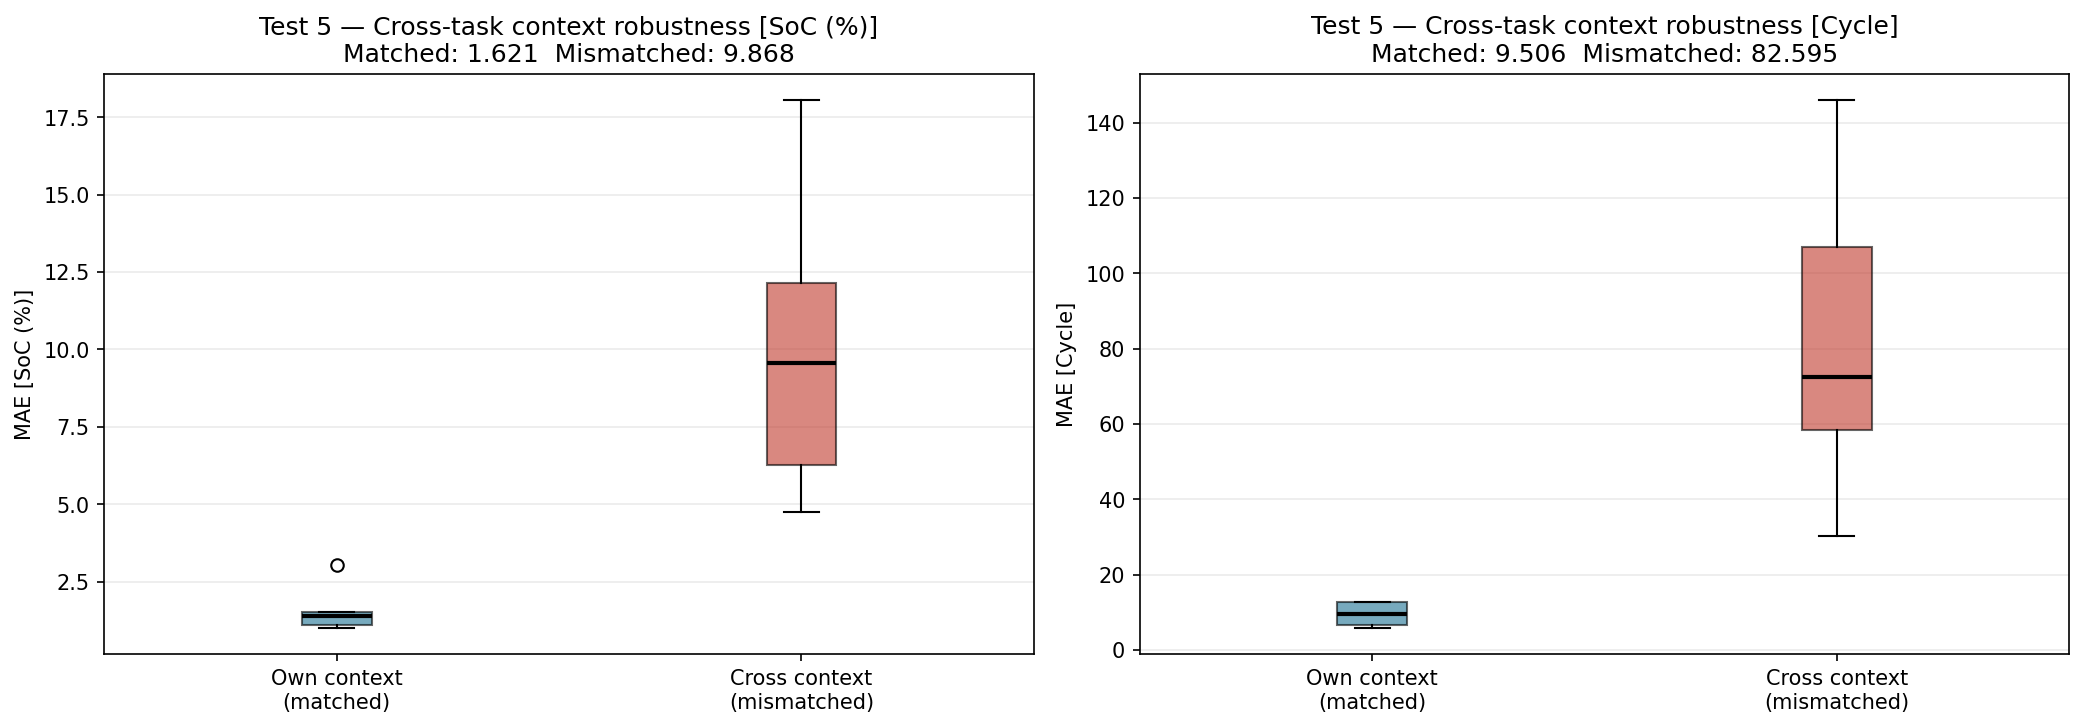

Source data for this figure (header and first rows):
pred_task, ctx_task, matched, target, mae
val_01, val_01, True, SoC (%), 1.015
val_01, val_01, True, Cycle, 9.579
val_01, val_02, False, SoC (%), 4.851
val_01, val_02, False, Cycle, 46.25
val_01, val_03, False, SoC (%), 12.52
val_01, val_03, False, Cycle, 63.46
val_01, val_04, False, SoC (%), 6.36
val_01, val_04, False, Cycle, 74.19
val_01, val_05, False, SoC (%), 5.162
val_01, val_05, False, Cycle, 30.28
val_02, val_01, False, SoC (%), 4.746
val_02, val_01, False, Cycle, 65.58
val_02, val_02, True, SoC (%), 1.406
val_02, val_02, True, Cycle, 12.74
val_02, val_03, False, SoC (%), 8.53
val_02, val_03, False, Cycle, 50.97
val_02, val_04, False, SoC (%), 12.02
val_02, val_04, False, Cycle, 106.8
val_02, val_05, False, SoC (%), 9.556
val_02, val_05, False, Cycle, 73.54
val_03, val_01, False, SoC (%), 9.577
val_03, val_01, False, Cycle, 107.4
val_03, val_02, False, SoC (%), 4.959
val_03, val_02, False, Cycle, 64.78
val_03, val_03, True, SoC (%), 1.524
val_03, val_03, True, Cycle, 12.69
val_03, val_04, False, SoC (%), 14.02
val_03, val_04, False, Cycle, 137.6
val_03, val_05, False, SoC (%), 11.81
val_03, val_05, False, Cycle, 104.6
val_04, val_01, False, SoC (%), 10.93
val_04, val_01, False, Cycle, 136.5
val_04, val_02, False, SoC (%), 15.68
val_04, val_02, False, Cycle, 145.9
val_04, val_03, False, SoC (%), 18.05
val_04, val_03, False, Cycle, 124.5
val_04, val_04, True, SoC (%), 1.118
val_04, val_04, True, Cycle, 6.643
val_04, val_05, False, SoC (%), 6.476
val_04, val_05, False, Cycle, 98.96
val_05, val_01, False, SoC (%), 6.532
val_05, val_01, False, Cycle, 36.33
val_05, val_02, False, SoC (%), 11.65
val_05, val_02, False, Cycle, 71.53
val_05, val_03, False, SoC (%), 17.96
val_05, val_03, False, Cycle, 60.3
val_05, val_04, False, SoC (%), 5.959
val_05, val_04, False, Cycle, 52.37
val_05, val_05, True, SoC (%), 3.045
val_05, val_05, True, Cycle, 5.876
